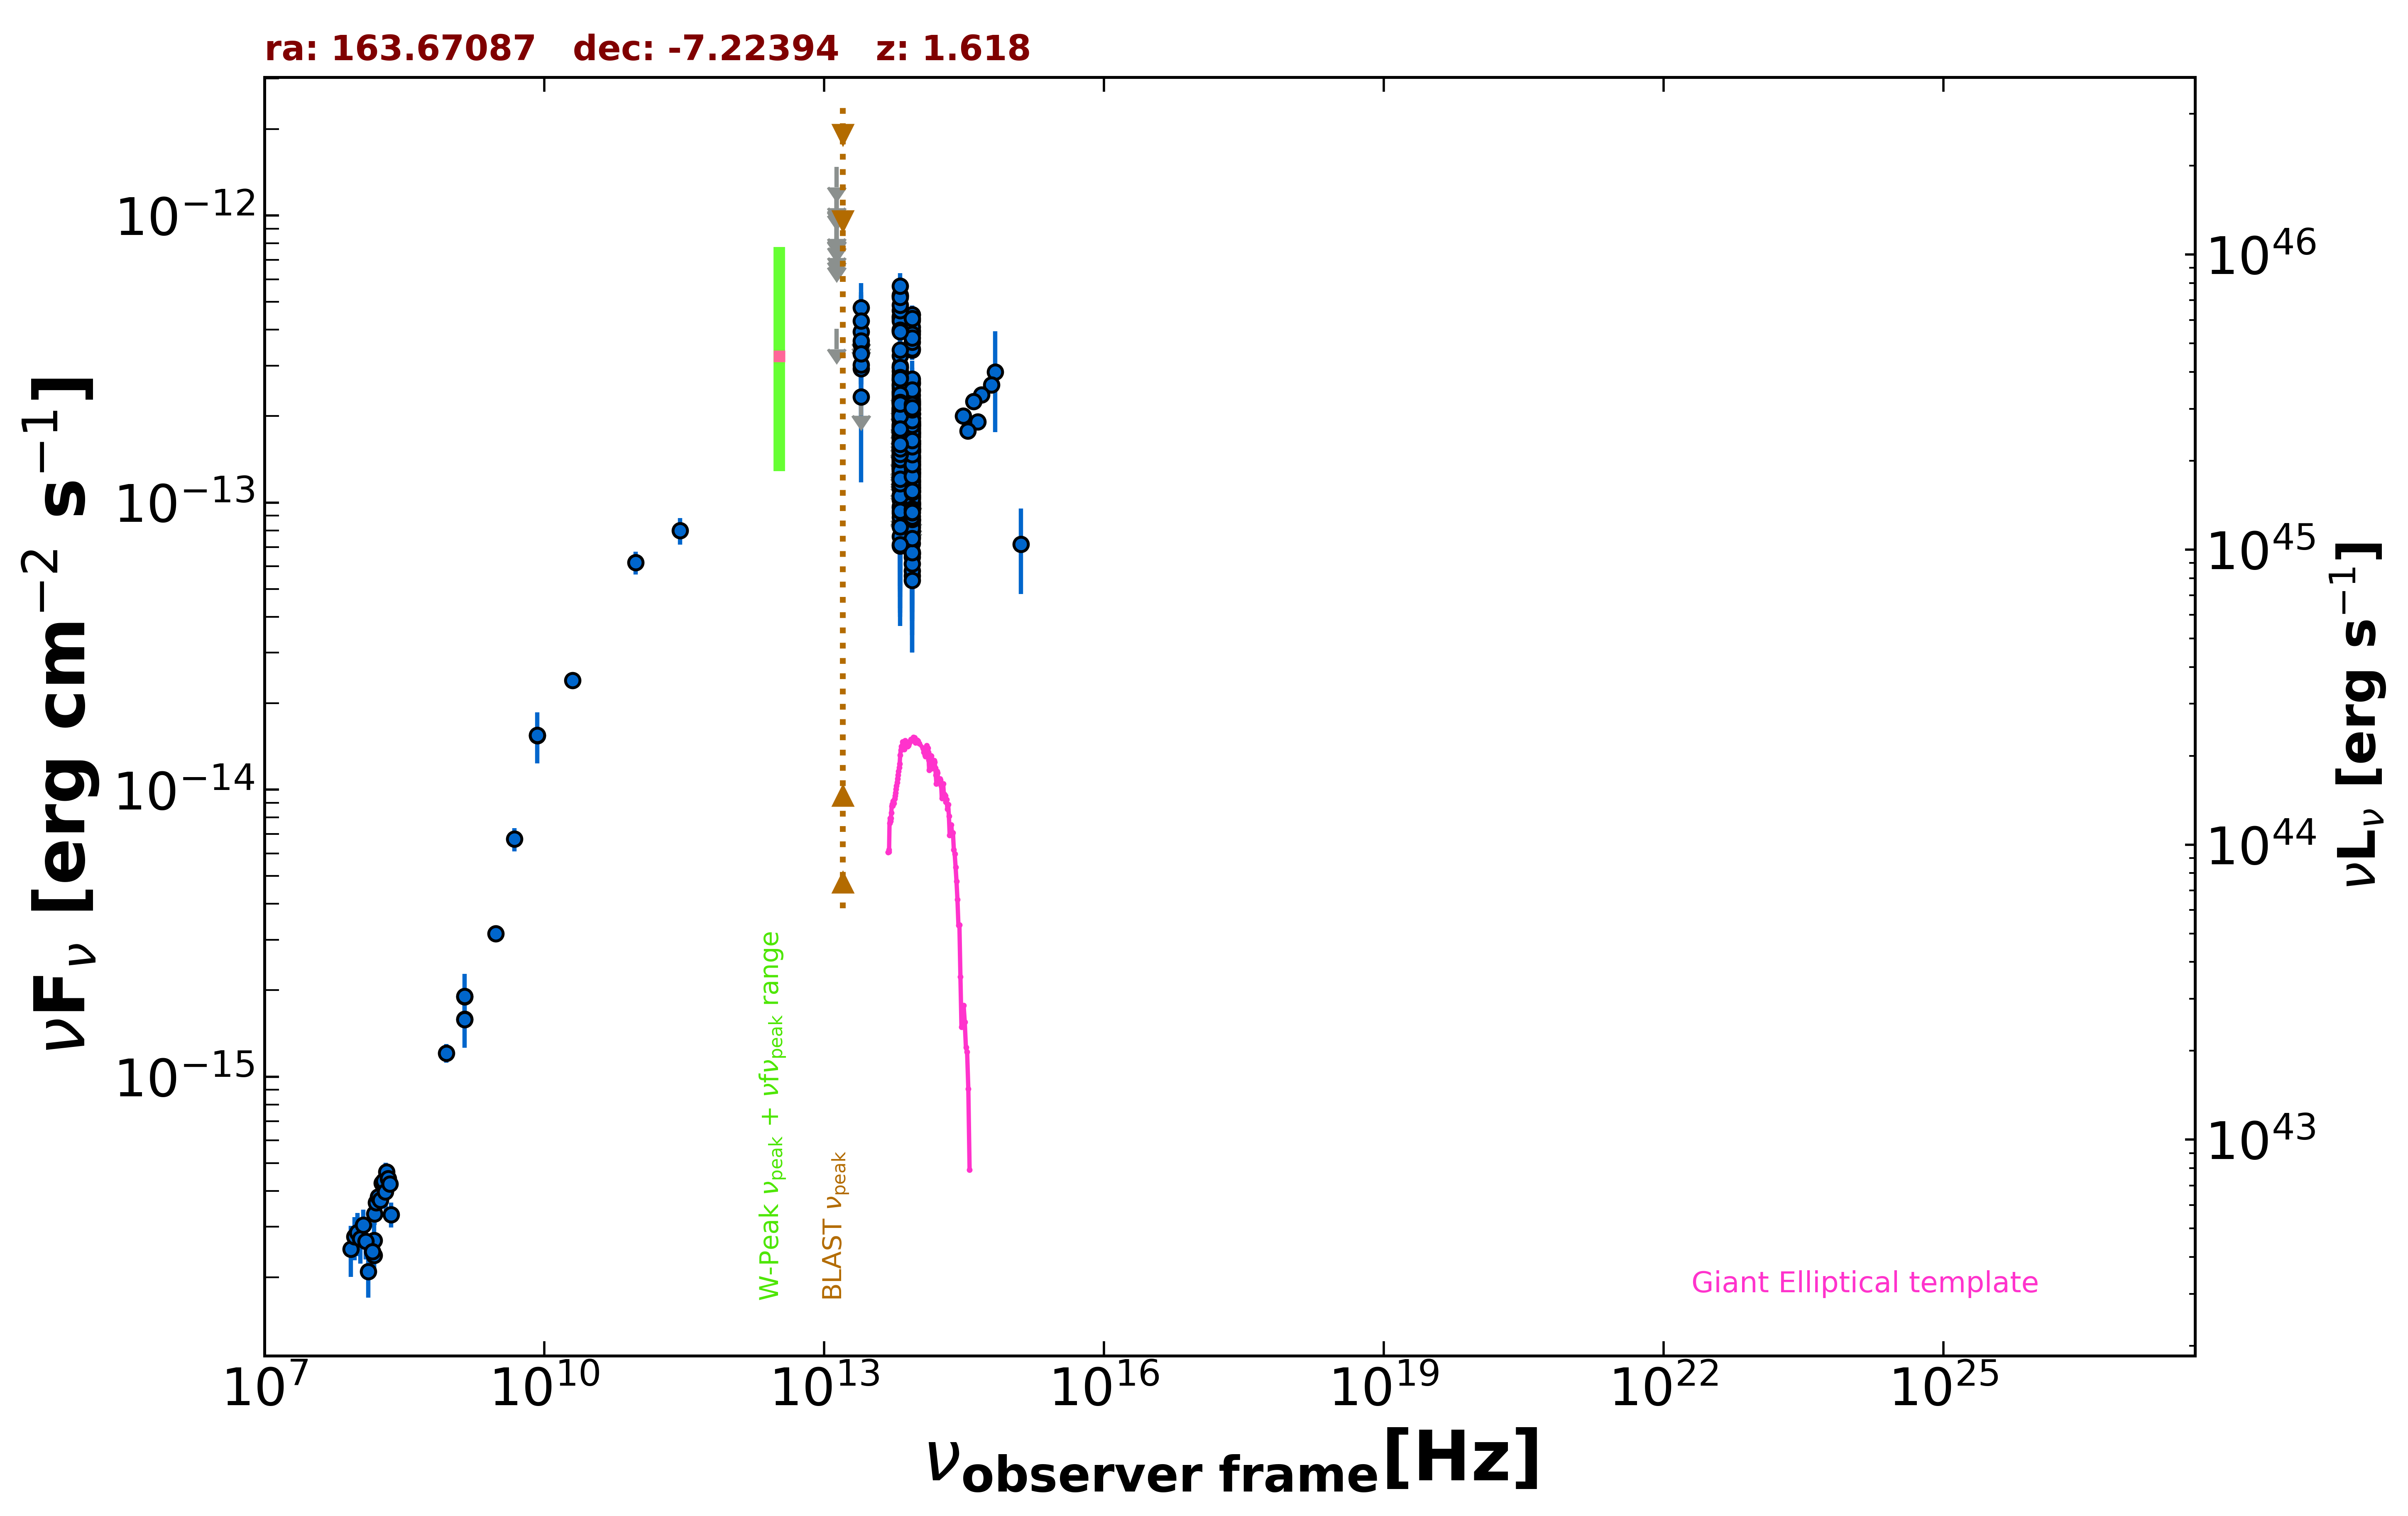

Data behind this chart, as committed beside it:
freq., flux, err_flux, MJD_start, MJD_end, flag, catalog, reference
1.400e+09, 1.898e-15, 2.500e-18, 55000, 55000, , FIRST, White et al. 1997  ApJ  475 479
1.400e+09, 1.588e-15, 4.750e-17, 55000, 55000, , NVSS, Condon et al. 1998  AJ  115  1693
8.870e+08, 1.209e-15, 9.000e-17, 55000, 55000, , RACS, Hale et al. 2021  PASA  38  e058
3.000e+09, 3.152e-15, 1.000e-17, 55000, 55000, , VLASSQL, Gordon et al. 2021  ApJS  255  30
1.500e+08, 2.388e-16, 2.450e-17, 55000, 55000, , TGSS150, Intema et al. 2017  A&A  598  A781
2.000e+10, 2.400e-14, 1.200e-15, 55000, 55000, , AT20G, Murphy et al. 2010  MNRAS  402  2403
8.400e+09, 1.543e-14, 0.000e+00, 55000, 55000, , CRATES, Healey et al. 2007  ApJS  171  61
4.800e+09, 6.720e-15, 6.240e-16, 55000, 55000, , PMN, Griffith et al. 1993-1996  VizieR  VIII/…
2.850e+11, 7.979e-14, 8.550e-15, 56920, 56920, , ALMA, Bonato et al. 2019  MNRAS  485  1188
9.504e+10, 6.178e-14, 5.705e-15, 56920, 56920, , ALMA, Bonato et al. 2019  MNRAS  485  1188
8.817e+13, 1.130e-13, 2.150e-15, 55000, 55000, , UNWISE, Schlafly et al. 2019  ApJS  240  30
6.517e+13, 1.289e-13, 3.500e-15, 55000, 55000, , UNWISE, Schlafly et al. 2019  ApJS  240  30
8.817e+13, 1.732e-13, 6.700e-15, 55000, 55000, , WISE, Wright et al. 2010  AJ  140  1868
6.517e+13, 2.015e-13, 9.100e-15, 55000, 55000, , WISE, Wright et al. 2010  AJ  140  1868
2.498e+13, 2.926e-13, 3.485e-14, 55000, 55000, , WISE, Wright et al. 2010  AJ  140  1868
1.363e+13, 4.032e-13, 0.000e+00, 55000, 55000, UL, WISE, Wright et al. 2010  AJ  140  1868
8.817e+13, 1.156e-13, 2.783e-14, 56816, 56816, , NEOWISE, Mainzer et al. 2014  ApJ  792  30
6.517e+13, 1.488e-13, 5.915e-14, 56816, 56816, , NEOWISE, Mainzer et al. 2014  ApJ  792  30
8.817e+13, 1.892e-13, 2.955e-14, 56816, 56816, , NEOWISE, Mainzer et al. 2014  ApJ  792  30
6.517e+13, 1.584e-13, 5.010e-14, 56816, 56816, , NEOWISE, Mainzer et al. 2014  ApJ  792  30
8.817e+13, 2.134e-13, 3.095e-14, 56816, 56816, , NEOWISE, Mainzer et al. 2014  ApJ  792  30
6.517e+13, 1.626e-13, 5.520e-14, 56816, 56816, , NEOWISE, Mainzer et al. 2014  ApJ  792  30
8.817e+13, 1.787e-13, 3.445e-14, 56816, 56816, , NEOWISE, Mainzer et al. 2014  ApJ  792  30
6.517e+13, 1.589e-13, 5.055e-14, 56816, 56816, , NEOWISE, Mainzer et al. 2014  ApJ  792  30
8.817e+13, 1.054e-13, 3.766e-14, 56815, 56815, , NEOWISE, Mainzer et al. 2014  ApJ  792  30
6.517e+13, 2.318e-13, 0.000e+00, 56815, 56815, UL, NEOWISE, Mainzer et al. 2014  ApJ  792  30
8.817e+13, 1.748e-13, 2.910e-14, 56816, 56816, , NEOWISE, Mainzer et al. 2014  ApJ  792  30
6.517e+13, 1.705e-13, 0.000e+00, 56816, 56816, UL, NEOWISE, Mainzer et al. 2014  ApJ  792  30
8.817e+13, 1.876e-13, 2.685e-14, 56815, 56815, , NEOWISE, Mainzer et al. 2014  ApJ  792  30
6.517e+13, 1.729e-13, 5.875e-14, 56815, 56815, , NEOWISE, Mainzer et al. 2014  ApJ  792  30
8.817e+13, 1.526e-13, 2.885e-14, 56816, 56816, , NEOWISE, Mainzer et al. 2014  ApJ  792  30
6.517e+13, 2.427e-13, 0.000e+00, 56816, 56816, UL, NEOWISE, Mainzer et al. 2014  ApJ  792  30
8.817e+13, 1.603e-13, 2.655e-14, 56816, 56816, , NEOWISE, Mainzer et al. 2014  ApJ  792  30
6.517e+13, 1.705e-13, 5.265e-14, 56816, 56816, , NEOWISE, Mainzer et al. 2014  ApJ  792  30
8.817e+13, 1.124e-13, 3.232e-14, 56816, 56816, , NEOWISE, Mainzer et al. 2014  ApJ  792  30
6.517e+13, 1.161e-13, 4.420e-14, 56816, 56816, , NEOWISE, Mainzer et al. 2014  ApJ  792  30
8.817e+13, 1.044e-13, 2.445e-14, 58096, 58096, , NEOWISE, Mainzer et al. 2014  ApJ  792  30
6.517e+13, 2.696e-13, 0.000e+00, 58096, 58096, UL, NEOWISE, Mainzer et al. 2014  ApJ  792  30
8.817e+13, 9.900e-14, 2.255e-14, 58095, 58095, , NEOWISE, Mainzer et al. 2014  ApJ  792  30
6.517e+13, 9.850e-14, 0.000e+00, 58095, 58095, UL, NEOWISE, Mainzer et al. 2014  ApJ  792  30
8.817e+13, 1.201e-13, 2.325e-14, 58096, 58096, , NEOWISE, Mainzer et al. 2014  ApJ  792  30
6.517e+13, 1.400e-13, 5.059e-14, 58096, 58096, , NEOWISE, Mainzer et al. 2014  ApJ  792  30
8.817e+13, 9.516e-14, 2.185e-14, 57367, 57367, , NEOWISE, Mainzer et al. 2014  ApJ  792  30
6.517e+13, 1.403e-13, 3.420e-14, 57367, 57367, , NEOWISE, Mainzer et al. 2014  ApJ  792  30
8.817e+13, 9.429e-14, 0.000e+00, 57368, 57368, UL, NEOWISE, Mainzer et al. 2014  ApJ  792  30
6.517e+13, 1.452e-13, 0.000e+00, 57368, 57368, UL, NEOWISE, Mainzer et al. 2014  ApJ  792  30
8.817e+13, 1.640e-13, 3.040e-14, 57367, 57367, , NEOWISE, Mainzer et al. 2014  ApJ  792  30
6.517e+13, 1.226e-13, 0.000e+00, 57367, 57367, UL, NEOWISE, Mainzer et al. 2014  ApJ  792  30
8.817e+13, 8.719e-14, 2.398e-14, 57367, 57367, , NEOWISE, Mainzer et al. 2014  ApJ  792  30
6.517e+13, 1.712e-13, 0.000e+00, 57367, 57367, UL, NEOWISE, Mainzer et al. 2014  ApJ  792  30
8.817e+13, 9.420e-14, 1.992e-14, 57367, 57367, , NEOWISE, Mainzer et al. 2014  ApJ  792  30
6.517e+13, 1.179e-13, 3.117e-14, 57367, 57367, , NEOWISE, Mainzer et al. 2014  ApJ  792  30
8.817e+13, 1.133e-13, 0.000e+00, 57367, 57367, UL, NEOWISE, Mainzer et al. 2014  ApJ  792  30
6.517e+13, 1.318e-13, 0.000e+00, 57367, 57367, UL, NEOWISE, Mainzer et al. 2014  ApJ  792  30
8.817e+13, 1.137e-13, 2.235e-14, 57367, 57367, , NEOWISE, Mainzer et al. 2014  ApJ  792  30
6.517e+13, 1.022e-13, 3.811e-14, 57367, 57367, , NEOWISE, Mainzer et al. 2014  ApJ  792  30
8.817e+13, 1.343e-13, 3.310e-14, 57367, 57367, , NEOWISE, Mainzer et al. 2014  ApJ  792  30
6.517e+13, 1.306e-13, 3.415e-14, 57367, 57367, , NEOWISE, Mainzer et al. 2014  ApJ  792  30
8.817e+13, 2.256e-13, 2.415e-14, 58827, 58827, , NEOWISE, Mainzer et al. 2014  ApJ  792  30
6.517e+13, 2.678e-13, 3.885e-14, 58827, 58827, , NEOWISE, Mainzer et al. 2014  ApJ  792  30
... 445 more rows
